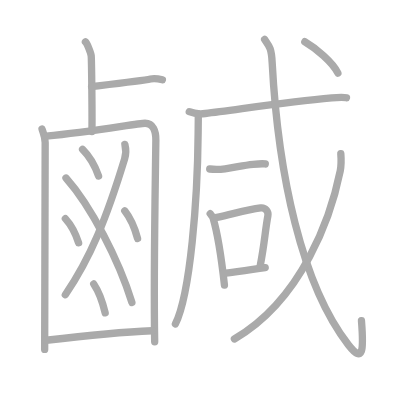
t = 0.00 s
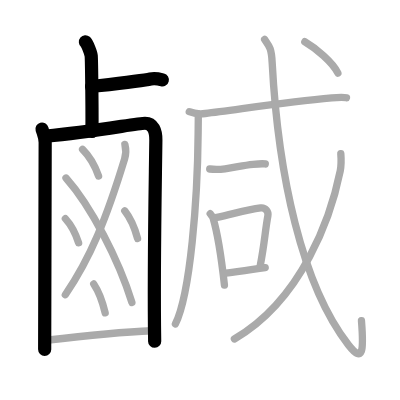
t = 4.00 s
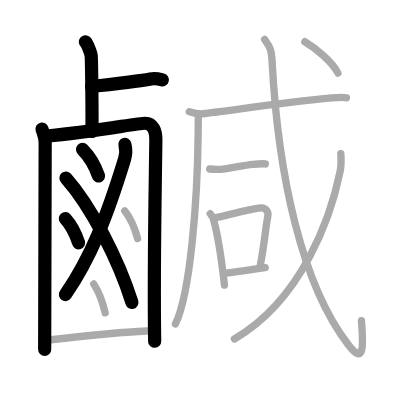
t = 8.00 s
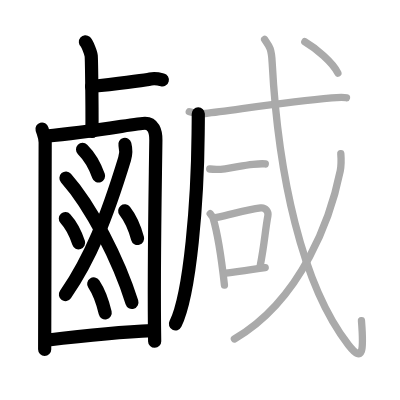
t = 12.00 s
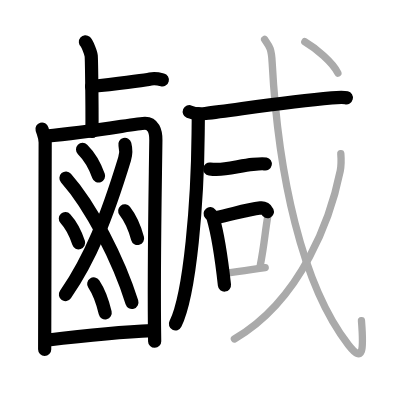
t = 15.50 s
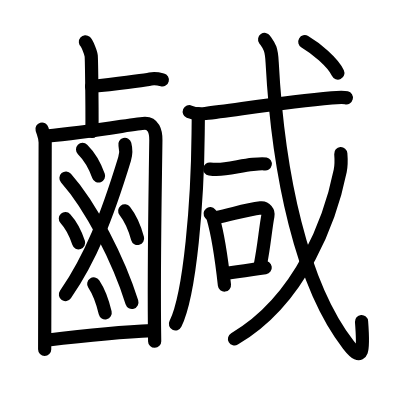
t = 20.00 s

The animated SVG that drew these frames (rendered in a browser with its animation timeline set to each time). Animation: 20 SMIL elements (animate=20); one cycle of 20.00 s.

<?xml version="1.0" standalone="no"?>
<!DOCTYPE svg PUBLIC "-//W3C//DTD SVG 1.1//EN"   "http://www.w3.org/Graphics/SVG/1.1/DTD/svg11.dtd">
<svg width="400px" height="400px"  version="1.1" xmlns="http://www.w3.org/2000/svg">
  <defs>
    <marker id="Triangle" viewBox="0 0 10 10" refX="0" refY="5" markerUnits="strokeWidth" markerWidth="3" style="stroke-opacity:0%;fill:#aaaaaa;" markerHeight="2" orient="auto">
      <path d="M 0 0 L 10 5 L 0 10 z" />
    </marker>
    
    <marker id="Arrow" viewBox="0 0 10 10" refX="5" refY="5" markerUnits="strokeWidth" markerWidth="1.8" style="stroke-opacity:0%;fill:#770000;" markerHeight="2" orient="auto">
      <path d="M 0 4 L 6 4 L 4 1 L 10 5 L 4 9 L 6 6 L 0 6 z" />
        <circle cx="5" cy="5" r="5" />
      </marker>
    
    <marker id="TriangleRed" viewBox="0 0 10 10" refX="0" refY="5" markerUnits="strokeWidth" markerWidth="3" style="stroke-opacity:0%;fill:#CC0000;" markerHeight="2" orient="auto">
      <path d="M 0 0 L 10 5 L 0 10 z" />
    </marker>
    
    <marker id="ArrowRed" viewBox="0 0 10 10" refX="5" refY="5" markerUnits="strokeWidth" markerWidth="1.8" style="stroke-opacity:0%;fill:#CC0000;" markerHeight="2" orient="auto">
      <path d="M 0 4 L 6 4 L 4 1 L 10 5 L 4 9 L 6 6 L 0 6 z" />
        <circle cx="5" cy="5" r="5" />
      </marker>
    
  </defs>
  
  <path style="fill:#ffffff; fill-opacity:100%; fill-rule:evenodd; stroke-width:0;" d="M 0 0 L 400px 0 L 400px 400px L 0 400px L 0 0" />

  <g transform="scale(3.6697247706422 3.6697247706422)">
<path style="fill:none; fill-opacity:0%; fill-rule:evenodd; stroke:#aaaaaa; stroke-opacity:100%; stroke-width: 1.5pt; stroke-linejoin:round; stroke-linecap:round;" d="M23.28 11.41c0.47 0.4 1.48 2.98 1.57 3.78c0.1 0.8 0.29 15.67 0.2 20.65"></path>
<path style="fill:none; fill-opacity:0%; fill-rule:evenodd; stroke:#aaaaaa; stroke-opacity:100%; stroke-width: 1.5pt; stroke-linejoin:round; stroke-linecap:round;" d="M24.95 23.59c1.88-0.23 14.06-1.61 16.05-2.07c1.02-0.23 2.41 0.01 3.25 0.23"></path>
<path style="fill:none; fill-opacity:0%; fill-rule:evenodd; stroke:#aaaaaa; stroke-opacity:100%; stroke-width: 1.5pt; stroke-linejoin:round; stroke-linecap:round;" d="M11.45 35.16c0.35 1.2 0.86 2.1 0.86 3.69c0.07 11.95 0.07 33.55-0.14 56.37"></path>
<path style="fill:none; fill-opacity:0%; fill-rule:evenodd; stroke:#aaaaaa; stroke-opacity:100%; stroke-width: 1.5pt; stroke-linejoin:round; stroke-linecap:round;" d="M12.56 37.11c13.12-1.26 24.94-3.52 26.96-3.52c2.2 0 2.98 2.08 2.95 4.61c-0.16 13.19-0.64 36.3-0.32 54.93"></path>
<path style="fill:none; fill-opacity:0%; fill-rule:evenodd; stroke:#aaaaaa; stroke-opacity:100%; stroke-width: 1.5pt; stroke-linejoin:round; stroke-linecap:round;" d="M34.03 39.35c0.26 1 0.42 2.34-0.08 3.98c-4.9 16.05-9.27 26.94-16.15 36.98"></path>
<path style="fill:none; fill-opacity:0%; fill-rule:evenodd; stroke:#aaaaaa; stroke-opacity:100%; stroke-width: 1.5pt; stroke-linejoin:round; stroke-linecap:round;" d="M17.98 48.51c6.83 7.68 14.34 22.29 17.96 33.89"></path>
<path style="fill:none; fill-opacity:0%; fill-rule:evenodd; stroke:#aaaaaa; stroke-opacity:100%; stroke-width: 1.5pt; stroke-linejoin:round; stroke-linecap:round;" d="M22.5 40.72c1.66 1.64 3.48 4.76 4.36 7.23"></path>
<path style="fill:none; fill-opacity:0%; fill-rule:evenodd; stroke:#aaaaaa; stroke-opacity:100%; stroke-width: 1.5pt; stroke-linejoin:round; stroke-linecap:round;" d="M17.81 59.57c1.37 1.5 2.88 4.34 3.61 6.6"></path>
<path style="fill:none; fill-opacity:0%; fill-rule:evenodd; stroke:#aaaaaa; stroke-opacity:100%; stroke-width: 1.5pt; stroke-linejoin:round; stroke-linecap:round;" d="M33.99 57.46c1.33 1.7 2.8 4.95 3.5 7.52"></path>
<path style="fill:none; fill-opacity:0%; fill-rule:evenodd; stroke:#aaaaaa; stroke-opacity:100%; stroke-width: 1.5pt; stroke-linejoin:round; stroke-linecap:round;" d="M25.54 77.38c1.19 1.79 2.49 5.19 3.12 7.88"></path>
<path style="fill:none; fill-opacity:0%; fill-rule:evenodd; stroke:#aaaaaa; stroke-opacity:100%; stroke-width: 1.5pt; stroke-linejoin:round; stroke-linecap:round;" d="M12.61 92.72c8.14-0.97 20.49-2.26 28.88-2.6"></path>
<path style="fill:none; fill-opacity:0%; fill-rule:evenodd; stroke:#aaaaaa; stroke-opacity:100%; stroke-width: 1.5pt; stroke-linejoin:round; stroke-linecap:round;" d="M54.03 31.03c0.02 1.33-0.02 3.43-0.04 5.34c-0.16 17.87-2.08 43.6-6.19 51.91"></path>
<path style="fill:none; fill-opacity:0%; fill-rule:evenodd; stroke:#aaaaaa; stroke-opacity:100%; stroke-width: 1.5pt; stroke-linejoin:round; stroke-linecap:round;" d="M51.58 30.44c1.14 0.49 3.23 0.63 4.37 0.49C64 30 77.8 27.75 90.42 26.67c1.89-0.16 3.04-0.26 3.99-0.02"></path>
<path style="fill:none; fill-opacity:0%; fill-rule:evenodd; stroke:#aaaaaa; stroke-opacity:100%; stroke-width: 1.5pt; stroke-linejoin:round; stroke-linecap:round;" d="M57.15 46.05c1.38 0.19 3.33 0.07 4.18-0.05c3-0.41 4.88-0.96 7.63-1.22c1.4-0.14 2.62-0.25 3.33-0.1"></path>
<path style="fill:none; fill-opacity:0%; fill-rule:evenodd; stroke:#aaaaaa; stroke-opacity:100%; stroke-width: 1.5pt; stroke-linejoin:round; stroke-linecap:round;" d="M57.28 58.23c0.32 0.38 0.64 0.7 0.78 1.17c1.1 3.77 2.35 11.51 3.1 18.28"></path>
<path style="fill:none; fill-opacity:0%; fill-rule:evenodd; stroke:#aaaaaa; stroke-opacity:100%; stroke-width: 1.5pt; stroke-linejoin:round; stroke-linecap:round;" d="M58.75 59.32c6.48-1.48 8.58-2.17 12.28-2.67c1.35-0.18 2.17 1.07 1.97 2.14c-0.8 4.41-0.9 7.5-2.09 13.59"></path>
<path style="fill:none; fill-opacity:0%; fill-rule:evenodd; stroke:#aaaaaa; stroke-opacity:100%; stroke-width: 1.5pt; stroke-linejoin:round; stroke-linecap:round;" d="M60.97 74.51c4.36-0.56 5.32-0.72 11.3-1.58"></path>
<path style="fill:none; fill-opacity:0%; fill-rule:evenodd; stroke:#aaaaaa; stroke-opacity:100%; stroke-width: 1.5pt; stroke-linejoin:round; stroke-linecap:round;" d="M72.11 10.75c1.26 1.81 1.85 2.31 2.05 6.21c1.62 30.54 8.08 60.76 20.78 77.02c4.08 5.23 4.19 1.44 3.56-6.58"></path>
<path style="fill:none; fill-opacity:0%; fill-rule:evenodd; stroke:#aaaaaa; stroke-opacity:100%; stroke-width: 1.5pt; stroke-linejoin:round; stroke-linecap:round;" d="M92.87 41.87c0.09 1.17 0.18 3.02-0.16 4.7C90.25 58.75 82.5 81.5 63.87 92.37"></path>
<path style="fill:none; fill-opacity:0%; fill-rule:evenodd; stroke:#aaaaaa; stroke-opacity:100%; stroke-width: 1.5pt; stroke-linejoin:round; stroke-linecap:round;" d="M83.06 11.37c2.94 1.71 7.64 5.61 9.01 8.54"></path>

<path style="fill:none; fill-opacity:0%; fill-rule:evenodd; stroke:#000000; stroke-opacity:100%; stroke-width: 2.7pt; stroke-linejoin:round; stroke-linecap:round;" d="M23.28 11.41c0.47 0.4 1.48 2.98 1.57 3.78c0.1 0.8 0.29 15.67 0.2 20.65" pathLength="100" stroke-dashoffset="100" stroke-dasharray="100 105"><animate id="dashAnim1" attributeName="stroke-dashoffset" from="100" to="0" dur="1s" calcMode="linear" fill="freeze"/></path>
<path style="fill:none; fill-opacity:0%; fill-rule:evenodd; stroke:#000000; stroke-opacity:100%; stroke-width: 2.7pt; stroke-linejoin:round; stroke-linecap:round;" d="M24.95 23.59c1.88-0.23 14.06-1.61 16.05-2.07c1.02-0.23 2.41 0.01 3.25 0.23" pathLength="100" stroke-dashoffset="100" stroke-dasharray="100 105"><animate id="dashAnim2" attributeName="stroke-dashoffset" from="100" to="0" dur="1s" calcMode="linear" begin="dashAnim1.end" fill="freeze"/></path>
<path style="fill:none; fill-opacity:0%; fill-rule:evenodd; stroke:#000000; stroke-opacity:100%; stroke-width: 2.7pt; stroke-linejoin:round; stroke-linecap:round;" d="M11.45 35.16c0.35 1.2 0.86 2.1 0.86 3.69c0.07 11.95 0.07 33.55-0.14 56.37" pathLength="100" stroke-dashoffset="100" stroke-dasharray="100 105"><animate id="dashAnim3" attributeName="stroke-dashoffset" from="100" to="0" dur="1s" calcMode="linear" begin="dashAnim2.end" fill="freeze"/></path>
<path style="fill:none; fill-opacity:0%; fill-rule:evenodd; stroke:#000000; stroke-opacity:100%; stroke-width: 2.7pt; stroke-linejoin:round; stroke-linecap:round;" d="M12.56 37.11c13.12-1.26 24.94-3.52 26.96-3.52c2.2 0 2.98 2.08 2.95 4.61c-0.16 13.19-0.64 36.3-0.32 54.93" pathLength="100" stroke-dashoffset="100" stroke-dasharray="100 105"><animate id="dashAnim4" attributeName="stroke-dashoffset" from="100" to="0" dur="1s" calcMode="linear" begin="dashAnim3.end" fill="freeze"/></path>
<path style="fill:none; fill-opacity:0%; fill-rule:evenodd; stroke:#000000; stroke-opacity:100%; stroke-width: 2.7pt; stroke-linejoin:round; stroke-linecap:round;" d="M34.03 39.35c0.26 1 0.42 2.34-0.08 3.98c-4.9 16.05-9.27 26.94-16.15 36.98" pathLength="100" stroke-dashoffset="100" stroke-dasharray="100 105"><animate id="dashAnim5" attributeName="stroke-dashoffset" from="100" to="0" dur="1s" calcMode="linear" begin="dashAnim4.end" fill="freeze"/></path>
<path style="fill:none; fill-opacity:0%; fill-rule:evenodd; stroke:#000000; stroke-opacity:100%; stroke-width: 2.7pt; stroke-linejoin:round; stroke-linecap:round;" d="M17.98 48.51c6.83 7.68 14.34 22.29 17.96 33.89" pathLength="100" stroke-dashoffset="100" stroke-dasharray="100 105"><animate id="dashAnim6" attributeName="stroke-dashoffset" from="100" to="0" dur="1s" calcMode="linear" begin="dashAnim5.end" fill="freeze"/></path>
<path style="fill:none; fill-opacity:0%; fill-rule:evenodd; stroke:#000000; stroke-opacity:100%; stroke-width: 2.7pt; stroke-linejoin:round; stroke-linecap:round;" d="M22.5 40.72c1.66 1.64 3.48 4.76 4.36 7.23" pathLength="100" stroke-dashoffset="100" stroke-dasharray="100 105"><animate id="dashAnim7" attributeName="stroke-dashoffset" from="100" to="0" dur="1s" calcMode="linear" begin="dashAnim6.end" fill="freeze"/></path>
<path style="fill:none; fill-opacity:0%; fill-rule:evenodd; stroke:#000000; stroke-opacity:100%; stroke-width: 2.7pt; stroke-linejoin:round; stroke-linecap:round;" d="M17.81 59.57c1.37 1.5 2.88 4.34 3.61 6.6" pathLength="100" stroke-dashoffset="100" stroke-dasharray="100 105"><animate id="dashAnim8" attributeName="stroke-dashoffset" from="100" to="0" dur="1s" calcMode="linear" begin="dashAnim7.end" fill="freeze"/></path>
<path style="fill:none; fill-opacity:0%; fill-rule:evenodd; stroke:#000000; stroke-opacity:100%; stroke-width: 2.7pt; stroke-linejoin:round; stroke-linecap:round;" d="M33.99 57.46c1.33 1.7 2.8 4.95 3.5 7.52" pathLength="100" stroke-dashoffset="100" stroke-dasharray="100 105"><animate id="dashAnim9" attributeName="stroke-dashoffset" from="100" to="0" dur="1s" calcMode="linear" begin="dashAnim8.end" fill="freeze"/></path>
<path style="fill:none; fill-opacity:0%; fill-rule:evenodd; stroke:#000000; stroke-opacity:100%; stroke-width: 2.7pt; stroke-linejoin:round; stroke-linecap:round;" d="M25.54 77.38c1.19 1.79 2.49 5.19 3.12 7.88" pathLength="100" stroke-dashoffset="100" stroke-dasharray="100 105"><animate id="dashAnim10" attributeName="stroke-dashoffset" from="100" to="0" dur="1s" calcMode="linear" begin="dashAnim9.end" fill="freeze"/></path>
<path style="fill:none; fill-opacity:0%; fill-rule:evenodd; stroke:#000000; stroke-opacity:100%; stroke-width: 2.7pt; stroke-linejoin:round; stroke-linecap:round;" d="M12.61 92.72c8.14-0.97 20.49-2.26 28.88-2.6" pathLength="100" stroke-dashoffset="100" stroke-dasharray="100 105"><animate id="dashAnim11" attributeName="stroke-dashoffset" from="100" to="0" dur="1s" calcMode="linear" begin="dashAnim10.end" fill="freeze"/></path>
<path style="fill:none; fill-opacity:0%; fill-rule:evenodd; stroke:#000000; stroke-opacity:100%; stroke-width: 2.7pt; stroke-linejoin:round; stroke-linecap:round;" d="M54.03 31.03c0.02 1.33-0.02 3.43-0.04 5.34c-0.16 17.87-2.08 43.6-6.19 51.91" pathLength="100" stroke-dashoffset="100" stroke-dasharray="100 105"><animate id="dashAnim12" attributeName="stroke-dashoffset" from="100" to="0" dur="1s" calcMode="linear" begin="dashAnim11.end" fill="freeze"/></path>
<path style="fill:none; fill-opacity:0%; fill-rule:evenodd; stroke:#000000; stroke-opacity:100%; stroke-width: 2.7pt; stroke-linejoin:round; stroke-linecap:round;" d="M51.58 30.44c1.14 0.49 3.23 0.63 4.37 0.49C64 30 77.8 27.75 90.42 26.67c1.89-0.16 3.04-0.26 3.99-0.02" pathLength="100" stroke-dashoffset="100" stroke-dasharray="100 105"><animate id="dashAnim13" attributeName="stroke-dashoffset" from="100" to="0" dur="1s" calcMode="linear" begin="dashAnim12.end" fill="freeze"/></path>
<path style="fill:none; fill-opacity:0%; fill-rule:evenodd; stroke:#000000; stroke-opacity:100%; stroke-width: 2.7pt; stroke-linejoin:round; stroke-linecap:round;" d="M57.15 46.05c1.38 0.19 3.33 0.07 4.18-0.05c3-0.41 4.88-0.96 7.63-1.22c1.4-0.14 2.62-0.25 3.33-0.1" pathLength="100" stroke-dashoffset="100" stroke-dasharray="100 105"><animate id="dashAnim14" attributeName="stroke-dashoffset" from="100" to="0" dur="1s" calcMode="linear" begin="dashAnim13.end" fill="freeze"/></path>
<path style="fill:none; fill-opacity:0%; fill-rule:evenodd; stroke:#000000; stroke-opacity:100%; stroke-width: 2.7pt; stroke-linejoin:round; stroke-linecap:round;" d="M57.28 58.23c0.32 0.38 0.64 0.7 0.78 1.17c1.1 3.77 2.35 11.51 3.1 18.28" pathLength="100" stroke-dashoffset="100" stroke-dasharray="100 105"><animate id="dashAnim15" attributeName="stroke-dashoffset" from="100" to="0" dur="1s" calcMode="linear" begin="dashAnim14.end" fill="freeze"/></path>
<path style="fill:none; fill-opacity:0%; fill-rule:evenodd; stroke:#000000; stroke-opacity:100%; stroke-width: 2.7pt; stroke-linejoin:round; stroke-linecap:round;" d="M58.75 59.32c6.48-1.48 8.58-2.17 12.28-2.67c1.35-0.18 2.17 1.07 1.97 2.14c-0.8 4.41-0.9 7.5-2.09 13.59" pathLength="100" stroke-dashoffset="100" stroke-dasharray="100 105"><animate id="dashAnim16" attributeName="stroke-dashoffset" from="100" to="0" dur="1s" calcMode="linear" begin="dashAnim15.end" fill="freeze"/></path>
<path style="fill:none; fill-opacity:0%; fill-rule:evenodd; stroke:#000000; stroke-opacity:100%; stroke-width: 2.7pt; stroke-linejoin:round; stroke-linecap:round;" d="M60.97 74.51c4.36-0.56 5.32-0.72 11.3-1.58" pathLength="100" stroke-dashoffset="100" stroke-dasharray="100 105"><animate id="dashAnim17" attributeName="stroke-dashoffset" from="100" to="0" dur="1s" calcMode="linear" begin="dashAnim16.end" fill="freeze"/></path>
<path style="fill:none; fill-opacity:0%; fill-rule:evenodd; stroke:#000000; stroke-opacity:100%; stroke-width: 2.7pt; stroke-linejoin:round; stroke-linecap:round;" d="M72.11 10.75c1.26 1.81 1.85 2.31 2.05 6.21c1.62 30.54 8.08 60.76 20.78 77.02c4.08 5.23 4.19 1.44 3.56-6.58" pathLength="100" stroke-dashoffset="100" stroke-dasharray="100 105"><animate id="dashAnim18" attributeName="stroke-dashoffset" from="100" to="0" dur="1s" calcMode="linear" begin="dashAnim17.end" fill="freeze"/></path>
<path style="fill:none; fill-opacity:0%; fill-rule:evenodd; stroke:#000000; stroke-opacity:100%; stroke-width: 2.7pt; stroke-linejoin:round; stroke-linecap:round;" d="M92.87 41.87c0.09 1.17 0.18 3.02-0.16 4.7C90.25 58.75 82.5 81.5 63.87 92.37" pathLength="100" stroke-dashoffset="100" stroke-dasharray="100 105"><animate id="dashAnim19" attributeName="stroke-dashoffset" from="100" to="0" dur="1s" calcMode="linear" begin="dashAnim18.end" fill="freeze"/></path>
<path style="fill:none; fill-opacity:0%; fill-rule:evenodd; stroke:#000000; stroke-opacity:100%; stroke-width: 2.7pt; stroke-linejoin:round; stroke-linecap:round;" d="M83.06 11.37c2.94 1.71 7.64 5.61 9.01 8.54" pathLength="100" stroke-dashoffset="100" stroke-dasharray="100 105"><animate id="dashAnim20" attributeName="stroke-dashoffset" from="100" to="0" dur="1s" calcMode="linear" begin="dashAnim19.end" fill="freeze"/></path>

</g>

</svg>  
          
